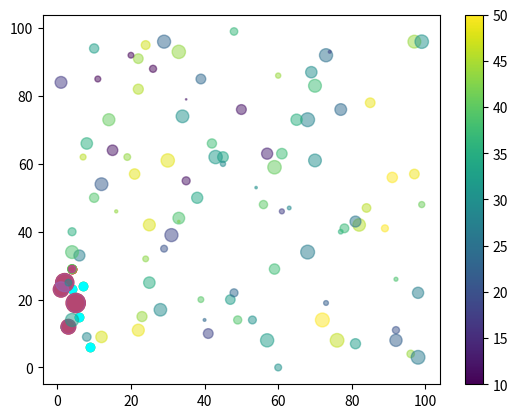

Reproduce this figure in Python.
import matplotlib.pyplot as plt
import numpy as np

x = np.array([1,2,3,4,5])
y = np.array([23,25,12,29,19])

#plotting a scatter graph
plt.scatter(x,y)
plt.show()

#compare two scatter plots
plt.scatter(x,y)

x1 = np.array([2,4,6,7,9])
y1 = np.array([12,23,15,24,6])

plt.scatter(x1,y1)

plt.show()

#set own colors for each plot
plt.scatter(x,y, c="red")

plt.scatter(x1,y1, c="cyan")

plt.show()

#color each dot
colors = np.array(['red','orange','yellow','lightgreen','darkgreen'])

plt.scatter(x,y, c=colors)
plt.show()

#using builtin color maps
colors = np.array([10,20,30,40,50])

plt.scatter(x,y, c=colors, cmap='viridis')
plt.show()

#including the colormap in the plot
plt.scatter(x,y, c=colors, cmap="viridis")
plt.colorbar()

plt.show()

#changing the size of the dots
sizes = np.array([120,170,110,25,190])

plt.scatter(x,y, s=sizes)
plt.show()

#changing the transparency of the dots
plt.scatter(x,y, s=sizes, alpha=0.5)
plt.show()

#combining color,size and alpha
x = np.random.randint(100, size=(100))
y = np.random.randint(100, size=(100))
colors = np.random.randint(100, size=(100))
sizes = np.random.randint(100, size=(100))

plt.scatter(x,y, c=colors, s=sizes, alpha=0.5)
plt.show()